Run: headless pygame with SDL's dummy video driver; simulated clock (each Clock.tick advances the game by its frame time, no real sleeping); random seed 0; keys injected as events and as key.get_pressed() state; no mouse input.
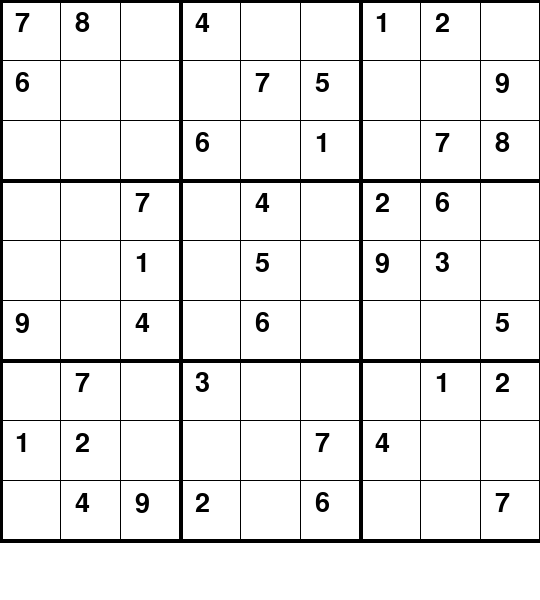
Frame 1 of 4 · flips 1–60 · no input
Frame 2 of 4 · flips 61–180 · tapped SPACE, RETURN · held RIGHT (→), D · screen unchanged from frame 1, image omitted
Frame 3 of 4 · flips 181–300 · held DOWN (↓), S · screen unchanged from frame 2, image omitted
Frame 4 of 4 · flips 301–420 · held LEFT (←), A, UP (↑), W · screen unchanged from frame 3, image omitted

The pygame program that drew these frames:

import pygame
pygame.init()

# Screen setup
WIDTH, HEIGHT = 540, 600
screen = pygame.display.set_mode((WIDTH, HEIGHT))
pygame.display.set_caption("Sudoku")

# Colors and fonts
WHITE = (255, 255, 255)
BLACK = (0, 0, 0)
font = pygame.font.SysFont("comicsans", 40)

# Sample grid (0 = empty)
grid = [
    [7, 8, 0, 4, 0, 0, 1, 2, 0],
    [6, 0, 0, 0, 7, 5, 0, 0, 9],
    [0, 0, 0, 6, 0, 1, 0, 7, 8],
    [0, 0, 7, 0, 4, 0, 2, 6, 0],
    [0, 0, 1, 0, 5, 0, 9, 3, 0],
    [9, 0, 4, 0, 6, 0, 0, 0, 5],
    [0, 7, 0, 3, 0, 0, 0, 1, 2],
    [1, 2, 0, 0, 0, 7, 4, 0, 0],
    [0, 4, 9, 2, 0, 6, 0, 0, 7]
]

# Draw grid
def draw_grid():
    block_size = WIDTH // 9
    for i in range(10):
        thickness = 4 if i % 3 == 0 else 1
        pygame.draw.line(screen, BLACK, (0, i * block_size), (WIDTH, i * block_size), thickness)
        pygame.draw.line(screen, BLACK, (i * block_size, 0), (i * block_size, WIDTH), thickness)

# Draw numbers
def draw_numbers():
    block_size = WIDTH // 9
    for i in range(9):
        for j in range(9):
            if grid[i][j] != 0:
                text = font.render(str(grid[i][j]), True, BLACK)
                screen.blit(text, (j * block_size + 15, i * block_size + 10))

# Main loop
run = True
while run:
    screen.fill(WHITE)
    draw_grid()
    draw_numbers()
    pygame.display.update()

    for event in pygame.event.get():
        if event.type == pygame.QUIT:
            run = False

pygame.quit()
